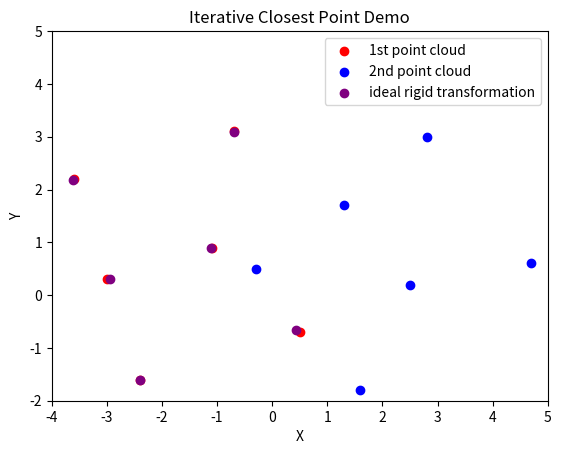

Python code for this plot:
# ITERATIVE CLOSEST POINT ALGORITHM

import numpy as np
import matplotlib.pyplot as plt 


pointSetP =  np.array([
    [-2.4, -1.6],
    [ 0.5, -0.7],
    [-3.0,  0.3],
    [-1.1,  0.9],
    [-3.6,  2.2],
    [-0.7,  3.1]
    ])

pointSetQ = np.array([
    [-0.3,  0.5],
    [ 1.6, -1.8],
    [ 1.3,  1.7],
    [ 2.5,  0.2],
    [ 2.8,  3.0],
    [ 4.7,  0.6]
    ])

def my_map(pts):
    return [list(map((lambda x: x[0]), pts)), list(map((lambda x: x[1]), pts))]

# we plot our results
def plotStuff(pPoints, qPoints, newPoints):
    px, py = my_map(pPoints)
    qx, qy = my_map(qPoints)

    nx, ny = my_map(newPoints)
    plt.scatter(px, py, color='red', label='1st point cloud')
    plt.scatter(qx, qy, color='blue', label='2nd point cloud')
    plt.scatter(nx, ny, color='purple', label='ideal rigid transformation')

    plt.xlim(-4, 5)
    plt.ylim(-2, 5)
    plt.xlabel("X")
    plt.ylabel("Y")
    plt.title("Iterative Closest Point Demo")
    plt.legend()
    plt.show()


# finds the barycenter of all the points. This can be understood as being the
# midpoint of all of the points given
def findBarycenter(points): 
    # this parameter is the number of dimensions
    dims = len(points[0])
    res = [0]*dims

    for p in range(0, len(points)):
        for d in range(0, dims):
            res[d] += points[p][d]

    # we just divide 
    return np.array([res[d] / len(points) for d in range(0, dims)])


# once we rotate the q set of points, we simply find the translation that maps
# one set of points onto another
def findOptimalTranslation(pBar, R, qBar):
    return pBar - np.dot(R, qBar)

# given a set of points at their mean, it finds the differences between the mean
# of the points for each dimension, and the points themselves.
def findMyHat(pointsSet, pointBar):
    theHat = np.array([[None] * pointsSet.shape[1]] * len(pointsSet))
    for p in range(0,len(pointsSet)):
        for d in range(0,pointsSet.shape[1]):
            theHat[p][d] = pointsSet[p][d] - pointBar[d]
    return np.array(theHat.T, dtype=float)

# creates the covariance matrix from differences between the points and their
# means, by multiplying them together.
def getCovarianceMatrix(pHat, qHat):
    return np.dot(pHat, qHat.T)


# the key trick in the iterative closest point algorithm, is to first, find the
# midpoints of the 'point cloud' that are inputted into the algorithm. These
# are, if all points are treated with equal priority, the barycenter of the
# points. You can imagine this as the point where these points would converge,
# if each point had the same gravitational forces acting on every other point.
# We will eventually translate point point cloud onto another, by applying the
# distance of their barycenters. Before doing so, we must find the ideal
# rotational matrix, which will rotate the points around the origin (0,0)

# to find the rotational matrix, we find the corvariance matrix first. This is
# easily creatable using our points. The covariance describes the variance
# between any two points between the clouds. Important to note however, is that
# the rotational matrix is implicit in the covariance matrix between the two
# point clouds. To extract the rotational matrix from the covariance matrix, we
# need to take the single value decomposition (SVD) of the covariance matrix,
# getting matrices U, S, and V, (multiplying them in this order gets us back our
#  covariance amtrix) U and V which are unitary, meaning that they preserve
# orientation between the points, and S (Sigma), which is a diagonal matrix of
# the square root of eigenvalues. Note, that eignevalues are scalars (numbers)
# which, if they are not zero, stretch any point clouds. As we wish to avoid any
#  stretching because we are only "shifting", and the other two matrices retain
# orientation between all points, we ignore S, and multiply U and V together.
# This results in a matrix that, because we implicitly set the eigenvalues to 1
# (like setting S to be the identity matrix), the emerging must be 1) a rotation
# matrix (preserves orientation), and 2) the ideal rotation matrix (otherwise,
# the SVD would not have come out the way it did). From there, we find the ideal
# translation and we are done. 

def ICP(pSet, qSet):
    # we begin by finding the barycenters of each point clouds (xBar) Next, we
    # find the offset of each point in each cloud, to their barycenter (xHat)
    [pBar, qBar] = [findBarycenter(pSet), findBarycenter(qSet)]
    [pHat, qHat] = [findMyHat(pSet, pBar), findMyHat(qSet, qBar)]

    # we compute the covariance matrix. This involves a simple multiplication of
    # one matrix with another
    covarianceMatrix = getCovarianceMatrix(pHat, qHat)
    
    # single value decomposition. See the SVD algorithm. We use the standard
    # numpy implementation for simplicity
    U, Sigma, V = np.linalg.svd(covarianceMatrix) 

    # multiplying the together, gets us the rotation matrix, as described above.
    # This, and the step above, constitue the Kabsch algorithm, an algorithm
    # finding only the ideal rotational matrix for two point clouds. 
    R = np.dot(U, V.T)

    # to find the optimal translation, we first rotate the first point cloud
    # around (0,0), and then find the translation afterwards. Note that we could
    # go the other way, if we decided to find the translation to (0,0) first,
    # then place it at the other barycenter. But that would require two
    # operations in that we would have to center the rotation around that
    # barycenter, two operations, while this method one only requires one. 
    optimalT = findOptimalTranslation(pBar, R, qBar)
    
    # with R and t, we apply these things on our old point cloud, and get new
    # points that are optimally close, but most often, not exact
    newPoints = np.add(np.dot(R, qSet.T).T, optimalT)

    
    # and we plot
    plotStuff(pointSetP, pointSetQ, newPoints)

ICP(pointSetP,pointSetQ)